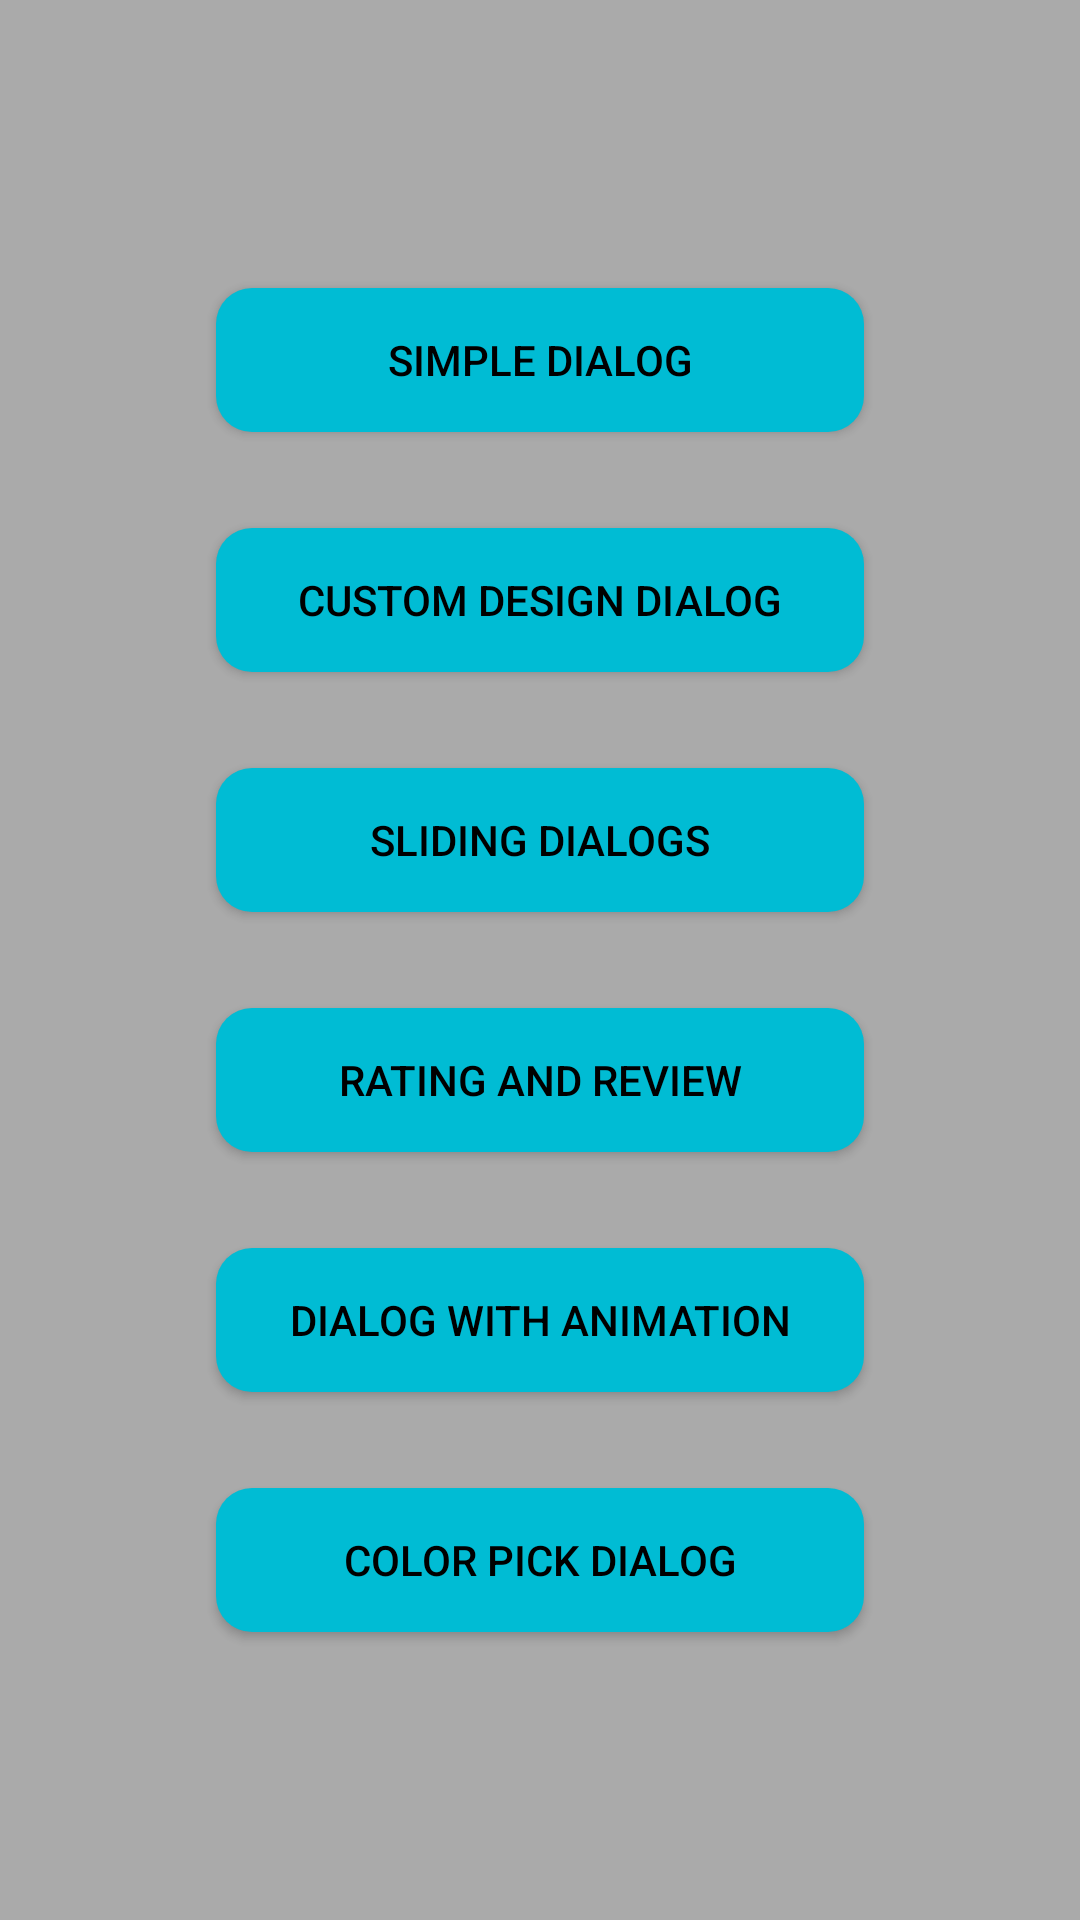

Layout XML and referenced resources for this Android screen:
<!-- AndroidManifest.xml: application theme Theme.AlertDialogs -->
<!-- res/layout/activity_main.xml -->
<?xml version="1.0" encoding="utf-8"?>
<androidx.constraintlayout.widget.ConstraintLayout xmlns:android="http://schemas.android.com/apk/res/android"
    xmlns:app="http://schemas.android.com/apk/res-auto"
    xmlns:tools="http://schemas.android.com/tools"
    android:id="@+id/constraintLayout"
    android:layout_width="match_parent"
    android:layout_height="match_parent"
    android:orientation="vertical"
    app:layoutDescription="@xml/activity_main_scene"
    tools:context=".MainActivity">

    <Button
        android:id="@+id/btnSimple"
        android:layout_width="0dp"
        android:layout_height="wrap_content"
        android:background="@drawable/activity_button"
        android:text="Simple Dialog"
        app:layout_constraintBottom_toTopOf="@+id/btnCustom"
        app:layout_constraintEnd_toStartOf="@+id/guideline2"
        app:layout_constraintStart_toStartOf="@+id/guideline1"
        app:layout_constraintTop_toTopOf="@+id/guideline3"
        android:onClick="simpleAlert"/>

    <Button
        android:id="@+id/btnCustom"
        android:layout_width="0dp"
        android:layout_height="wrap_content"
        android:background="@drawable/activity_button"
        android:text="Custom Design Dialog"
        app:layout_constraintBottom_toTopOf="@+id/btnSlider"
        app:layout_constraintEnd_toStartOf="@+id/guideline2"
        app:layout_constraintStart_toStartOf="@+id/guideline1"
        app:layout_constraintTop_toBottomOf="@+id/btnSimple"
        android:onClick="customDesignAlert"/>

    <Button
        android:id="@+id/btnSlider"
        android:layout_width="0dp"
        android:layout_height="wrap_content"
        android:background="@drawable/activity_button"
        android:text="Sliding dialogs"
        app:layout_constraintBottom_toTopOf="@+id/btnReview"
        app:layout_constraintEnd_toStartOf="@+id/guideline2"
        app:layout_constraintHorizontal_bias="0.5"
        app:layout_constraintStart_toStartOf="@+id/guideline1"
        app:layout_constraintTop_toBottomOf="@+id/btnCustom"
        android:onClick="sliderAlert" />

    <Button
        android:id="@+id/btnReview"
        android:layout_width="0dp"
        android:layout_height="wrap_content"
        android:background="@drawable/activity_button"
        android:text="Rating and review"
        app:layout_constraintBottom_toTopOf="@+id/btnAnimation"
        app:layout_constraintEnd_toStartOf="@+id/guideline2"
        app:layout_constraintHorizontal_bias="0.5"
        app:layout_constraintStart_toStartOf="@+id/guideline1"
        app:layout_constraintTop_toBottomOf="@+id/btnSlider"
        android:onClick="reviewAlert"/>

    <Button
        android:id="@+id/btnAnimation"
        android:layout_width="0dp"
        android:layout_height="wrap_content"
        android:background="@drawable/activity_button"
        android:text="Dialog with animation"
        app:layout_constraintBottom_toTopOf="@+id/btnColorPick"
        app:layout_constraintEnd_toStartOf="@+id/guideline2"
        app:layout_constraintStart_toStartOf="@+id/guideline1"
        app:layout_constraintTop_toBottomOf="@+id/btnReview"
        android:onClick="animationAlert"/>

    <Button
        android:id="@+id/btnColorPick"
        android:layout_width="0dp"
        android:layout_height="wrap_content"
        android:background="@drawable/activity_button"
        android:text="Color pick dialog"
        app:layout_constraintBottom_toTopOf="@+id/guideline4"
        app:layout_constraintEnd_toStartOf="@+id/guideline2"
        app:layout_constraintStart_toStartOf="@+id/guideline1"
        app:layout_constraintTop_toBottomOf="@+id/btnAnimation"
        android:onClick="colorPickAlert"/>

    <androidx.constraintlayout.widget.Guideline
        android:id="@+id/guideline1"
        android:layout_width="wrap_content"
        android:layout_height="wrap_content"
        android:orientation="vertical"
        app:layout_constraintGuide_percent="0.2" />

    <androidx.constraintlayout.widget.Guideline
        android:id="@+id/guideline2"
        android:layout_width="wrap_content"
        android:layout_height="wrap_content"
        android:orientation="vertical"
        app:layout_constraintGuide_percent="0.8" />

    <androidx.constraintlayout.widget.Guideline
        android:id="@+id/guideline3"
        android:layout_width="wrap_content"
        android:layout_height="wrap_content"
        android:orientation="horizontal"
        app:layout_constraintGuide_percent="0.1" />

    <androidx.constraintlayout.widget.Guideline
        android:id="@+id/guideline4"
        android:layout_width="wrap_content"
        android:layout_height="wrap_content"
        android:orientation="horizontal"
        app:layout_constraintGuide_percent="0.9" />

</androidx.constraintlayout.widget.ConstraintLayout>
<!-- resources referenced by this layout -->
<resources>
  <!-- drawable activity_button (drawable) -->
  <?xml version="1.0" encoding="utf-8"?>
  <layer-list xmlns:android="http://schemas.android.com/apk/res/android">
      
      <item>
          <shape>
              <solid android:color="@color/secondaryColor" />
              <corners android:radius="12dp" />
          </shape>
      </item>
  
  </layer-list>
  <style name="Theme.AlertDialogs" parent="Theme.AppCompat.DayNight.DarkActionBar">
          
          <item name="colorPrimary">@color/primaryColor</item>
          <item name="colorPrimaryVariant">@color/primaryLightColor</item>
          <item name="colorPrimaryDark">@color/primaryDarkColor</item>
          <item name="colorSecondary">@color/secondaryColor</item>
          <item name="colorSecondaryVariant">@color/secondaryLightColor</item>
          <item name="android:colorBackground">@color/backgroundColor</item>
          
          <item name="android:textColor">@color/primaryTextColor</item>
          
          <item name="colorButtonNormal">@color/secondaryColor</item>
      </style>
  <color name="secondaryColor">#00bcd4</color>
  <color name="primaryColor">#0097a7</color>
  <color name="primaryLightColor">#006978</color>
  <color name="primaryDarkColor">#006978</color>
  <color name="secondaryLightColor">#62efff</color>
  <color name="backgroundColor">#C4919191</color>
  <color name="primaryTextColor">#000000</color>
</resources>
